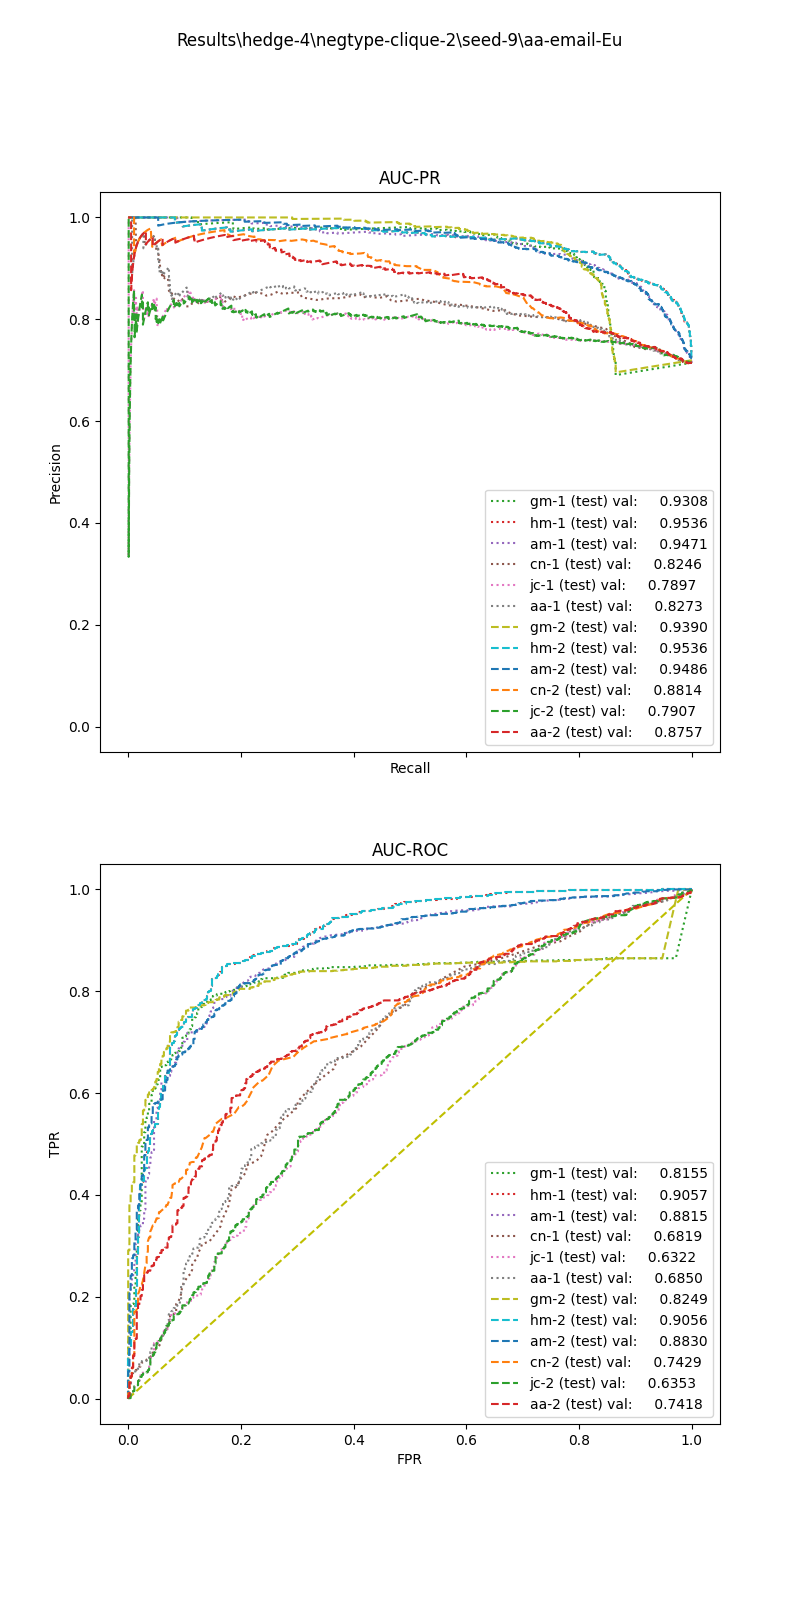

Data behind this chart, as committed beside it:
, input_dim1, pred_dim1, input_dim2, pred_dim2, input_dim3, pred_dim3, label
0, 15.8, 1.0, 0.9424, 1.0, , , 1.0
1, 8.409, 1.0, 0.9972, 1.0, , , 1.0
2, 9.733, 1.0, 0.0, 1.0, , , 1.0
3, 15.61, 1.0, 0.3743, 1.0, , , 1.0
4, 13.74, 1.0, 0.9157, 1.0, , , 1.0
5, 8.389, 1.0, 0.9083, 1.0, , , 1.0
6, 4.08, 1.0, 1.36, 1.0, , , 1.0
7, 5.684, 1.0, 1.038, 1.0, , , 1.0
8, 14.93, 1.0, 1.038, 1.0, , , 1.0
9, 23.18, 1.0, 0.8463, 1.0, , , 1.0
10, 7.568, 1.0, 1.065, 1.0, , , 1.0
11, 2.959, 1.0, 1.154, 1.0, , , 1.0
12, 14.63, 1.0, 0.8931, 1.0, , , 1.0
13, 7.876, 1.0, 1.072, 1.0, , , 1.0
14, 13.68, 1.0, 0.8483, 1.0, , , 1.0
15, 16.78, 1.0, 0.4405, 1.0, , , 1.0
16, 29.9, 1.0, 0.7776, 1.0, , , 1.0
17, 9.693, 1.0, 0.0, 1.0, , , 1.0
18, 7.322, 1.0, 0.2153, 1.0, , , 1.0
19, 12.04, 1.0, 0.0, 1.0, , , 1.0
20, 16.35, 1.0, 0.9285, 1.0, , , 1.0
21, 17.41, 1.0, 0.8621, 1.0, , , 1.0
22, 4.022, 1.0, 1.789, 1.0, , , 1.0
23, 7.972, 1.0, 1.039, 1.0, , , 1.0
24, 8.918, 1.0, 0.9928, 1.0, , , 1.0
25, 23.03, 1.0, 0.7927, 1.0, , , 1.0
26, 8.202, 1.0, 1.385, 1.0, , , 1.0
27, 8.298, 1.0, 1.068, 1.0, , , 1.0
28, 10.39, 1.0, 0.8484, 1.0, , , 1.0
29, 16.2, 1.0, 1.264, 1.0, , , 1.0
30, 7.101, 1.0, 1.031, 1.0, , , 1.0
31, 16.75, 1.0, 0.8901, 1.0, , , 1.0
32, 9.431, 1.0, 0.887, 1.0, , , 1.0
33, 25.08, 1.0, 0.7643, 1.0, , , 1.0
34, 18.06, 1.0, 0.9235, 1.0, , , 1.0
35, 17.39, 1.0, 1.166, 1.0, , , 1.0
36, 13.04, 1.0, 0.0, 1.0, , , 1.0
37, 8.919, 1.0, 0.9824, 1.0, , , 1.0
38, 12.72, 1.0, 0.8718, 1.0, , , 1.0
39, 10.31, 1.0, 0.9739, 1.0, , , 1.0
40, 7.419, 1.0, 0.9766, 1.0, , , 1.0
41, 9.813, 1.0, 0.9351, 1.0, , , 1.0
42, 8.108, 1.0, 0.9961, 1.0, , , 1.0
43, 5.352, 1.0, 1.306, 1.0, , , 1.0
44, 12, 1.0, 1.014, 1.0, , , 1.0
45, 12.32, 1.0, 0.8453, 1.0, , , 1.0
46, 33.77, 1.0, 0.0, 1.0, , , 1.0
47, 16.1, 1.0, 0.2054, 1.0, , , 1.0
48, 7.55, 1.0, 1.028, 1.0, , , 1.0
49, 25, 1.0, 0.8502, 1.0, , , 1.0
50, 7.539, 1.0, 1.042, 1.0, , , 1.0
51, 15.27, 1.0, 0.8646, 1.0, , , 1.0
52, 10.85, 1.0, 0.9315, 1.0, , , 1.0
53, 11.71, 1.0, 0.471, 1.0, , , 1.0
54, 14.99, 1.0, 0.8769, 1.0, , , 1.0
55, 1.887, 0.0, 1.924, 1.0, , , 1.0
56, 2.748, 1.0, 1.182, 1.0, , , 1.0
57, 4.77, 1.0, 0.9656, 1.0, , , 1.0
58, 8.482, 1.0, 0.0, 0.0, , , 1.0
59, 16.07, 1.0, 0.8767, 1.0, , , 1.0
... 1,545 more rows
